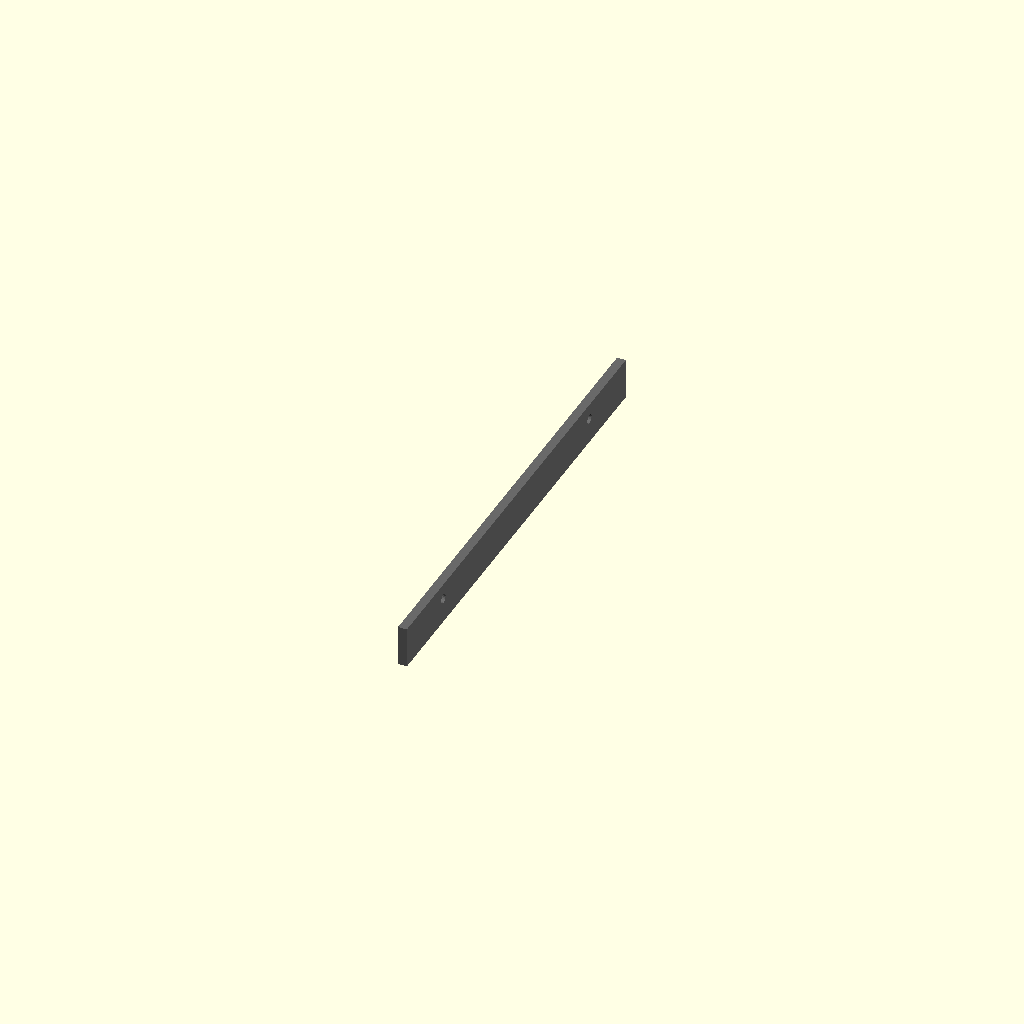
Cell 1: the model at its default parameters.
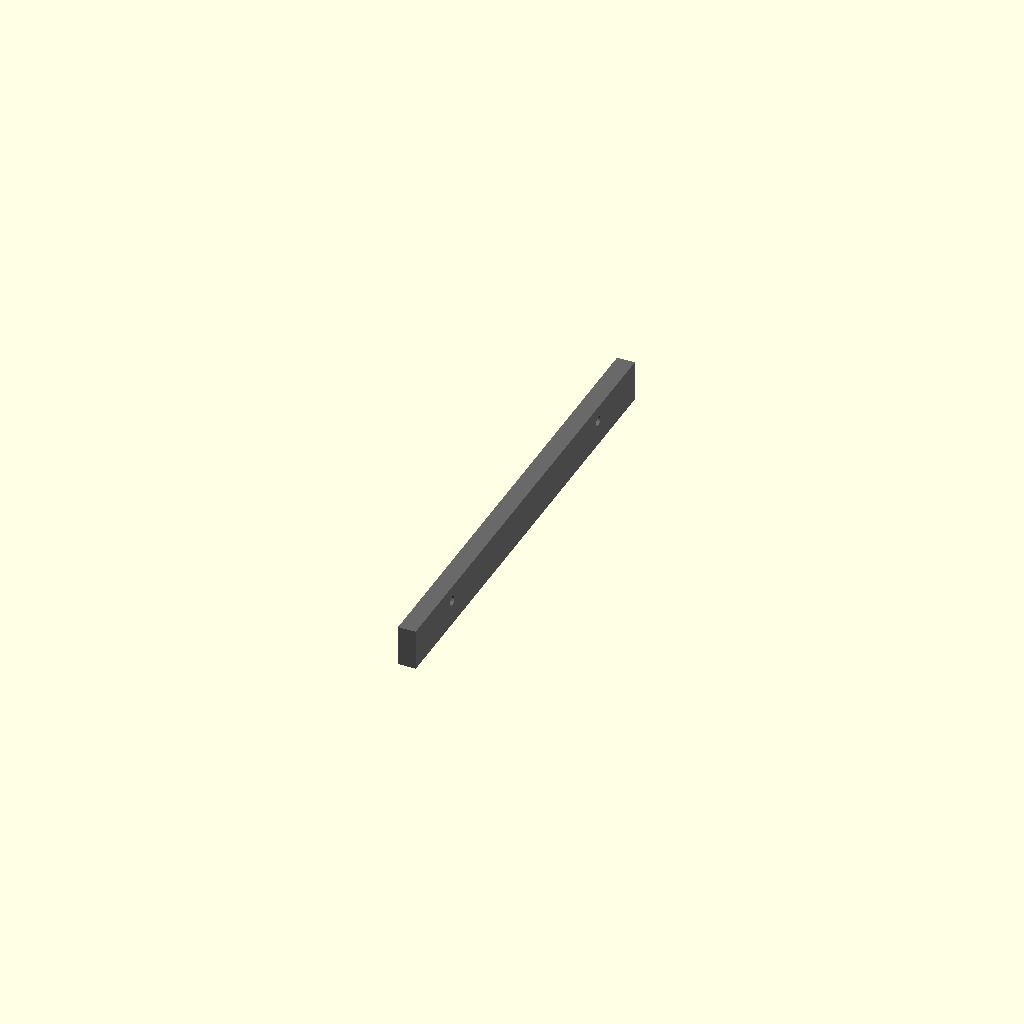
Cell 2 — endplate_thick set to 8, the other parameters unchanged.
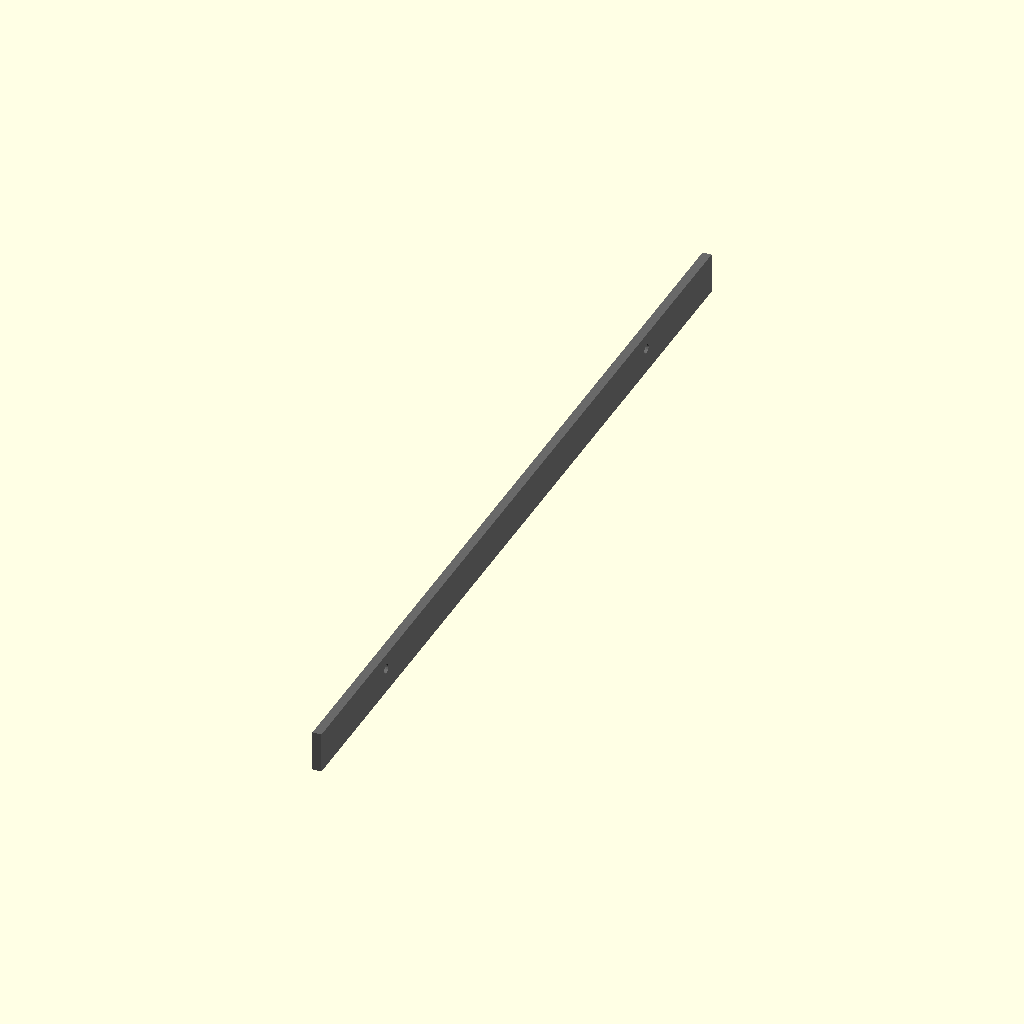
Cell 3: the same model with pitch = 166.
All cells are drawn from one camera (rotation 55°, 0°, 25°, orthographic, colour scheme Cornfield), so only the parameter changes between them.
OpenSCAD source file scad/endplate_v2.scad:
// Endplate for Modular 7-Segment Display (v2 Design)
// Caps off the right side of a panel when you want to end the chain early.

// --- Key Parameters ---
endplate_thick = 4.0;   // Thickness of the endplate

pitch = 83;             // Center-to-center distance between parallel LED strips (83 mm)
strip_width = 12;       // Width of LED strip (12 mm)
white_wall = 1.2;       // Thickness of the white inner reflector walls
margin_y = 15;          // Extra bezel space on top and bottom sides

tunnel_depth = 12;      // Depth of the light tunnel
diffuser_thick = 1.0;   // Thickness of the white top diffuser layer
connector_thick = 4.0;  
backplate_floor = 1.5;  
backplate_thick = connector_thick + backplate_floor; // 6.0 mm total backplate thickness

// --- Calculated Dimensions ---
diffuser_w = strip_width + 2;      
total_seg_w = diffuser_w + white_wall * 2; 

digit_height = pitch * 2 + total_seg_w + margin_y * 2; // 231.4 mm
total_depth = tunnel_depth + diffuser_thick;           // 13 mm

// --- Endplate Component ---
module endplate() {
    difference() {
        // Main block (covers both frontplate and backplate side profile)
        // We orient it so the mating face is at X=0, and it extends to X = endplate_thick
        translate([endplate_thick/2, 0, (total_depth - backplate_thick)/2])
            cube([endplate_thick, digit_height, total_depth + backplate_thick], center=true);
            
        // Female receiver pocket for the 12x12 alignment protrusion
        // The protrusion sticks out 2mm, so we cut 2.5mm deep
        translate([2.5/2, 0, tunnel_depth/2]) 
            cube([2.51, 12.5, 12.5], center=true);
            
        // Holes for heat-set inserts (4.2mm diameter) to receive screws from the panel
        for (y = [digit_height/3, -digit_height/3]) {
            translate([0, y, tunnel_depth/2]) 
                rotate([0, 90, 0]) 
                cylinder(h=20, r=2.1, center=true, $fn=20);
        }
    }
}

// --- Render ---
color("DimGray") endplate();
Customizer parameters (derived from the source; name, type, default, range or options):
endplate_thick: number, default 4
pitch: number, default 83
strip_width: number, default 12
white_wall: number, default 1.2
margin_y: number, default 15
tunnel_depth: number, default 12
diffuser_thick: number, default 1
connector_thick: number, default 4
backplate_floor: number, default 1.5
